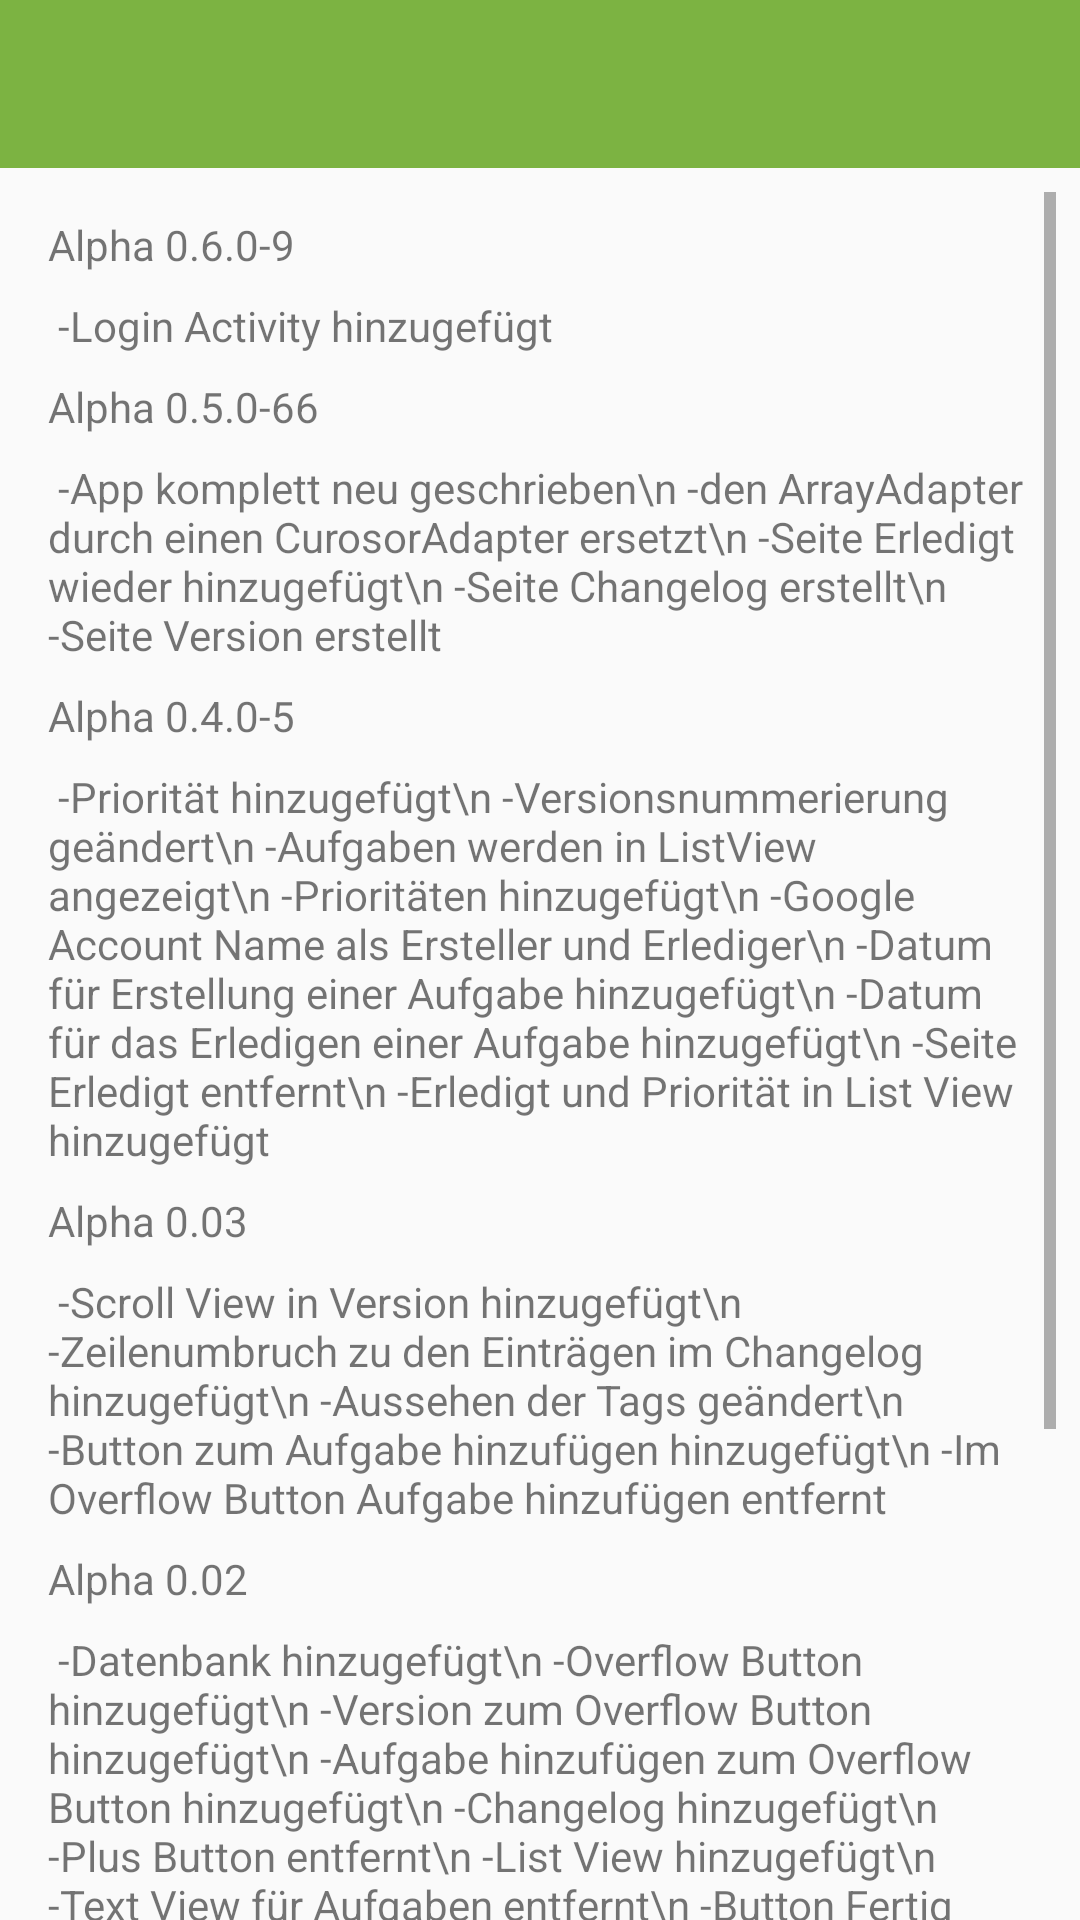

This screen was rendered from an Android layout file. Write that file and the resources it references.
<!-- AndroidManifest.xml: application theme AppTheme -->
<!-- res/layout/activity_changelog.xml -->
<?xml version="1.0" encoding="utf-8"?>
<android.support.constraint.ConstraintLayout
    xmlns:android="http://schemas.android.com/apk/res/android"
    xmlns:app="http://schemas.android.com/apk/res-auto"
    xmlns:tools="http://schemas.android.com/tools"
    android:id="@+id/info"
    android:layout_width="match_parent"
    android:layout_height="match_parent">

    <android.support.design.widget.AppBarLayout
        android:id="@+id/appbar"
        android:layout_width="0dp"
        android:layout_height="wrap_content"
        android:theme="@style/ThemeOverlay.AppCompat.Dark.ActionBar"
        app:layout_constraintLeft_toLeftOf="parent"
        app:layout_constraintTop_toTopOf="parent"
        app:layout_constraintRight_toRightOf="parent">

        <android.support.v7.widget.Toolbar
            android:id="@+id/toolbarVersion"
            android:layout_width="match_parent"
            android:layout_height="?attr/actionBarSize"
            android:background="@color/colorPrimary"
            app:layout_scrollFlags="scroll|enterAlways"
            app:popupTheme="@style/ThemeOverlay.AppCompat.Light" />

    </android.support.design.widget.AppBarLayout>

    <ScrollView
        android:layout_width="0dp"
        android:layout_height="wrap_content"
        android:layout_marginTop="@dimen/marginNormal"
        android:layout_marginStart="@dimen/marginNormal"
        android:layout_marginEnd="@dimen/marginNormal"
        app:layout_constraintLeft_toLeftOf="parent"
        app:layout_constraintRight_toRightOf="parent"
        app:layout_constraintTop_toBottomOf="@+id/appbar"
        tools:layout_editor_absoluteY="0dp"
        tools:layout_editor_absoluteX="8dp"
        >

        <LinearLayout
            android:layout_width="match_parent"
            android:layout_height="wrap_content"
            android:orientation="vertical">

            <TextView
                android:id="@+id/textView18"
                android:layout_width="wrap_content"
                android:layout_height="wrap_content"
                android:layout_marginTop="@dimen/marginNormal"
                android:layout_marginLeft="@dimen/marginNormal"
                android:text="Alpha 0.6.0-9"
                app:layout_constraintLeft_toLeftOf="parent"
                app:layout_constraintRight_toRightOf="parent"
                app:layout_constraintTop_toBottomOf="@+id/appbar" />

            <TextView
                android:id="@+id/textView19"
                android:layout_width="wrap_content"
                android:layout_height="wrap_content"
                android:layout_marginEnd="@dimen/marginNormal"
                android:layout_marginLeft="@dimen/marginNormal"
                android:layout_marginRight="@dimen/marginNormal"
                android:layout_marginStart="@dimen/marginNormal"
                android:layout_marginTop="@dimen/marginNormal"
                android:text=" -Login Activity hinzugefügt"
                app:layout_constraintHorizontal_bias="0.0"
                app:layout_constraintLeft_toLeftOf="parent"
                app:layout_constraintRight_toRightOf="parent"
                app:layout_constraintTop_toBottomOf="@+id/textView14" />

            <TextView
                android:id="@+id/textView16"
                android:layout_width="wrap_content"
                android:layout_height="wrap_content"
                android:layout_marginTop="@dimen/marginNormal"
                android:layout_marginLeft="@dimen/marginNormal"
                android:text="Alpha 0.5.0-66"
                app:layout_constraintLeft_toLeftOf="parent"
                app:layout_constraintRight_toRightOf="parent"
                app:layout_constraintTop_toBottomOf="@+id/textView19" />

            <TextView
                android:id="@+id/textView17"
                android:layout_width="wrap_content"
                android:layout_height="wrap_content"
                android:layout_marginEnd="@dimen/marginNormal"
                android:layout_marginLeft="@dimen/marginNormal"
                android:layout_marginRight="@dimen/marginNormal"
                android:layout_marginStart="@dimen/marginNormal"
                android:layout_marginTop="@dimen/marginNormal"
                android:text=" -App komplett neu geschrieben\n
-den ArrayAdapter durch einen CurosorAdapter ersetzt\n
-Seite Erledigt wieder hinzugefügt\n
-Seite Changelog erstellt\n
-Seite Version erstellt"
                app:layout_constraintHorizontal_bias="0.0"
                app:layout_constraintLeft_toLeftOf="parent"
                app:layout_constraintRight_toRightOf="parent"
                app:layout_constraintTop_toBottomOf="@+id/textView14" />

            <TextView
            android:id="@+id/textView14"
            android:layout_width="wrap_content"
            android:layout_height="wrap_content"
            android:layout_marginTop="@dimen/marginNormal"
            android:layout_marginLeft="@dimen/marginNormal"
            android:text="Alpha 0.4.0-5"
            app:layout_constraintLeft_toLeftOf="parent"
            app:layout_constraintRight_toRightOf="parent"
            app:layout_constraintTop_toBottomOf="@+id/appbar" />

        <TextView
            android:id="@+id/textView15"
            android:layout_width="wrap_content"
            android:layout_height="wrap_content"
            android:layout_marginEnd="@dimen/marginNormal"
            android:layout_marginLeft="@dimen/marginNormal"
            android:layout_marginRight="@dimen/marginNormal"
            android:layout_marginStart="@dimen/marginNormal"
            android:layout_marginTop="@dimen/marginNormal"
            android:text=" -Priorität hinzugefügt\n
-Versionsnummerierung geändert\n
-Aufgaben werden in ListView angezeigt\n
-Prioritäten hinzugefügt\n
-Google Account Name als Ersteller und Erlediger\n
-Datum für Erstellung einer Aufgabe hinzugefügt\n
-Datum für das Erledigen einer Aufgabe hinzugefügt\n
-Seite Erledigt entfernt\n
-Erledigt und Priorität in List View hinzugefügt"
            app:layout_constraintHorizontal_bias="0.0"
            app:layout_constraintLeft_toLeftOf="parent"
            app:layout_constraintRight_toRightOf="parent"
            app:layout_constraintTop_toBottomOf="@+id/textView12" />

        <TextView
            android:id="@+id/textView12"
            android:layout_width="wrap_content"
            android:layout_height="wrap_content"
            android:layout_marginTop="@dimen/marginNormal"
            android:layout_marginLeft="@dimen/marginNormal"
            android:text="Alpha 0.03"
            app:layout_constraintLeft_toLeftOf="parent"
            app:layout_constraintRight_toRightOf="parent"
            app:layout_constraintTop_toBottomOf="@+id/textView12" />

        <TextView
            android:id="@+id/textView13"
            android:layout_width="wrap_content"
            android:layout_height="wrap_content"
            android:layout_marginEnd="@dimen/marginNormal"
            android:layout_marginLeft="@dimen/marginNormal"
            android:layout_marginRight="@dimen/marginNormal"
            android:layout_marginStart="@dimen/marginNormal"
            android:layout_marginTop="@dimen/marginNormal"
            android:text=" -Scroll View in Version hinzugefügt\n
-Zeilenumbruch zu den Einträgen im Changelog hinzugefügt\n
-Aussehen der Tags geändert\n
-Button zum Aufgabe hinzufügen hinzugefügt\n
-Im Overflow Button Aufgabe hinzufügen entfernt"
            app:layout_constraintHorizontal_bias="0.0"
            app:layout_constraintLeft_toLeftOf="parent"
            app:layout_constraintRight_toRightOf="parent"
            app:layout_constraintTop_toBottomOf="@+id/textView12" />

        <TextView
            android:id="@+id/textView10"
            android:layout_width="wrap_content"
            android:layout_height="wrap_content"
            android:layout_marginTop="@dimen/marginNormal"
            android:layout_marginLeft="@dimen/marginNormal"
            android:text="Alpha 0.02"
            app:layout_constraintLeft_toLeftOf="parent"
            app:layout_constraintRight_toRightOf="parent"
            app:layout_constraintTop_toBottomOf="@+id/textView13" />

        <TextView
            android:id="@+id/textView11"
            android:layout_width="wrap_content"
            android:layout_height="wrap_content"
            android:layout_marginEnd="@dimen/marginNormal"
            android:layout_marginLeft="@dimen/marginNormal"
            android:layout_marginRight="@dimen/marginNormal"
            android:layout_marginStart="@dimen/marginNormal"
            android:layout_marginTop="@dimen/marginNormal"
            android:text=" -Datenbank hinzugefügt\n
-Overflow Button hinzugefügt\n
-Version zum Overflow Button hinzugefügt\n
-Aufgabe hinzufügen zum Overflow Button hinzugefügt\n
-Changelog hinzugefügt\n
-Plus Button entfernt\n
-List View hinzugefügt\n
-Text View für Aufgaben entfernt\n
-Button Fertig auf activity_main entfernt\n
-Ersteller in Aufgabe hinzufügen hinzugefügt\n
-Abfrage, ob Felder Aufgabe, Ort und Ersteller in Aufgabe hinzufügen ausgefüllt sind hinzugefügt\n
-Feld erledigt von in Aufgaben hinzugefügt\n
-Button Erledigt in Aufgaben hinzugefügt\n
-Abfage, ob Feld erledigt von in Aufgaben hinzugefügt"
            app:layout_constraintHorizontal_bias="0.0"
            app:layout_constraintLeft_toLeftOf="parent"
            app:layout_constraintRight_toRightOf="parent"
            app:layout_constraintTop_toBottomOf="@+id/textView10" />

        <TextView
            android:id="@+id/textView8"
            android:layout_width="wrap_content"
            android:layout_height="wrap_content"
            android:layout_marginTop="@dimen/marginNormal"
            android:text="Alpha 0.01"
            app:layout_constraintLeft_toLeftOf="parent"
            app:layout_constraintRight_toRightOf="parent"
            app:layout_constraintTop_toBottomOf="@+id/textView11" />

        <TextView
            android:id="@+id/textView9"
            android:layout_width="wrap_content"
            android:layout_height="wrap_content"
            android:layout_marginEnd="@dimen/marginNormal"
            android:layout_marginLeft="@dimen/marginNormal"
            android:layout_marginRight="@dimen/marginNormal"
            android:layout_marginStart="@dimen/marginNormal"
            android:layout_marginTop="@dimen/marginNormal"
            android:text=" -Seite activity_main hinzugefügt\n
-Seite activity_aufgaben hinzugefügt\n
-Seite acitvity_hinzufügen hinzugefügt\n
-Auf activity_main eine toolbar erstellt\n
-zurück Button auf toolbar erstellt\n
-Untertitel zur toolbar hinzugefügt\n
-Plus Button hinzugefügt und Intent zur Seite activity_hinzufügen hinzugefügt\n
-TabWidget auf activity_main erstellt\n
-Tab1 in Aufgaben geändert\n
-Tab2 in Erledigt geändert\n
-in Tab1 TextView für aufgabe hinzugefügt\n
-Intent von TextView zur Seite activity_aufgaben hinzugefügt\n
-in Tab1 Button Fertig hinzugefügt\n
-Variablen von activity_hinzufügen zu activity_main weitergeleitet\n
-Variablen von TextView zu activity_aufgaben weitergeleitet\n
-Felder Aufgabe, Ort, Beschreibung in activity_aufgaben hinzugefügt"
            app:layout_constraintLeft_toLeftOf="parent"
            app:layout_constraintRight_toRightOf="parent"
            app:layout_constraintTop_toBottomOf="@+id/textView8" />

    </LinearLayout>

    </ScrollView>


</android.support.constraint.ConstraintLayout>
<!-- resources referenced by this layout -->
<resources>
  <color name="colorPrimary">#7cb342</color>
  <dimen name="marginNormal">8dp</dimen>
  <style name="AppTheme" parent="MyMaterialTheme.Base">
          
      </style>
  <style name="MyMaterialTheme.Base" parent="Theme.AppCompat.DayNight.DarkActionBar">
          
          <item name="windowNoTitle">true</item>
          <item name="windowActionBar">false</item>
          <item name="colorPrimary">@color/colorPrimary</item>
          <item name="colorPrimaryDark">@color/colorPrimaryDark</item>
          <item name="colorAccent">@color/colorAccent</item>
      </style>
  <color name="colorPrimaryDark">#4b830d</color>
  <color name="colorAccent">#739330</color>
</resources>
